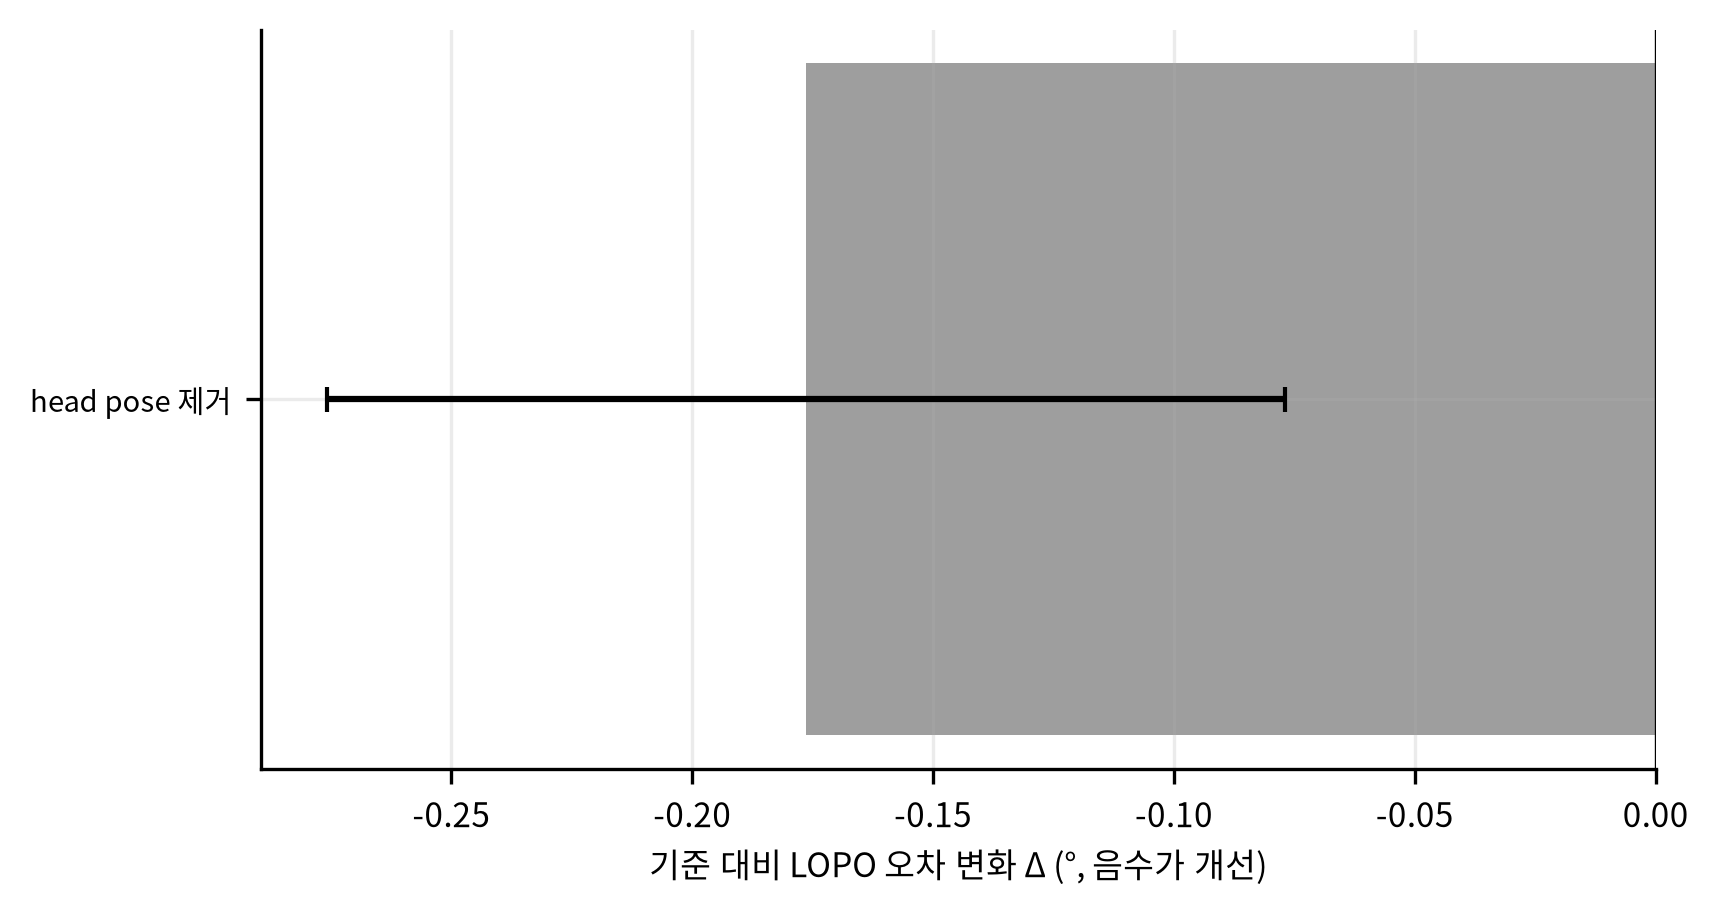

Data behind this chart, as committed beside it:
item, delta, se, p
head pose 제거, -0.1764, 0.0994, 0.09791
